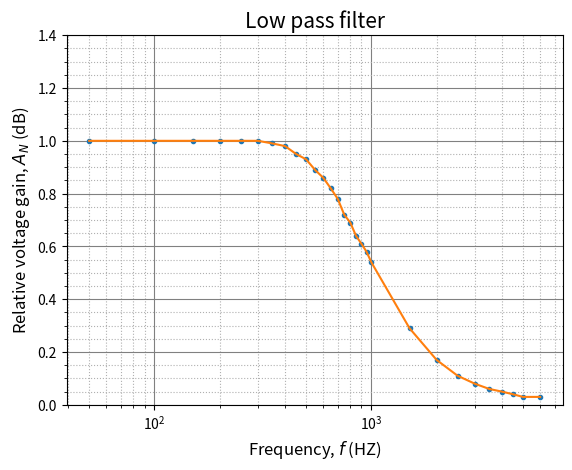

Write Python code to recreate this figure. (Note: this script raises an exception after producing the figure.)
# incomplete... need a function for bandpass.  

import matplotlib.pyplot as plt
import numpy as np
from scipy.optimize import curve_fit

# Low pass filter..............................................................

f1 = np.arange(50, 1000+1, 50)
f2 = np.arange(1500, 5000+1, 500)

f_l = np.hstack((f1, f2, [6000]))
# print(f_l)

A_l = np. array([1.0, 1.0, 1.0, 1.0, 1.0, 1.0, 0.99, 0.98, 0.95, 0.93, 0.89, 0.86, 0.82, 0.78, 0.72, 0.69, 0.64, 0.61, 0.58, 0.54, 0.29, 0.17, 0.11, 0.08, 0.06, 0.05, 0.04, 0.03, 0.03])

fig, ax = plt.subplots()

ax.set_xscale('log')

ax.plot(f_l, A_l, '.')
ax.plot(f_l, A_l, '-')

# ax.set_xlim(1e1, 1e4)
ax.set_ylim(0, 1.4)

ax.set_title('Low pass filter', fontsize=15)
ax.set_xlabel(r'Frequency, $f$ (HZ)', fontsize=12)
ax.set_ylabel(r'Relative voltage gain, $A_N$ (dB)', fontsize=12)

ax.grid(which='major', color='gray')
ax.grid(which='minor', linestyle='dotted')
ax.minorticks_on()

fig.savefig('/home/badhon/python/4th_year/lowpass.png', dpi=2000)

# High pass filter..............................................................

f3 = f1[1:]
# print[f3]

f_h = np.hstack((f3, f2, [5500, 6000]))
A_h = np.array([0.04, 0.04, 0.06, 0.09, 0.14, 0.19, 0.23, 0.27, 0.33, 0.38, 0.42, 0.48, 0.52, 0.58, 0.60, 0.65, 0.68, 0.72, 0.75, 0.92, 0.97, 1.0, 1.0, 1.0, 1.0, 1.0, 1.0, 1.0, 1.0])

fig1, ax = plt.subplots()

ax.set_xscale('log')

ax.plot(f_h, A_h, '.')
ax.plot(f_h, A_h, '-')

ax.set_ylim(0, 1.4)

ax.set_title('High pass filter', fontsize=15)
ax.set_xlabel(r'Frequency, $f$ (HZ)', fontsize=12)
ax.set_ylabel(r'Relative voltage gain, $A_N$ (dB)', fontsize=12)

ax.grid(which='major', color='gray')
ax.grid(which='minor', linestyle='dotted')
ax.minorticks_on()

fig1.savefig('/home/badhon/python/4th_year/highpass.png', dpi=2000)

# Band pass filter.....................................................................

f4 = f1[3:]
# print(f4)
f5 = f2[:-2]
# print(f5)

f_b = np.hstack((f4, f5, [5000, 6000]))
A_b = np.array([0.1, 0.1, 0.12, 0.12, 0.18, 0.21, 0.24, 0.33, 0.37, 0.48, 0.61, 0.77, 0.9, 1.0, 0.98, 0.74, 0.66, 0.22, 0.15, 0.12, 0.1, 0.08, 0.07, 0.06, 0.05])

# def g(x, a, b, sigma):
#    return a*np.exp(-(x-b)**2/(2*sigma**2)) 

# popt, pcov = curve_fit(g, f_b, A_b)
# xfit = np.linspace(min(f_b), max(f_b), 1000)

fig2, ax = plt.subplots()

ax.set_xscale('log')

ax.plot(f_b, A_b, '.')
ax.plot(f_b, A_b, '-')
# ax.plot(xfit, g(xfit, popt[0], popt[1], popt[2]))

ax.set_ylim(0, 1.4)

# ughhhhhh........................................
# sokale ct ;( pore korbo!

ax.set_title('Band pass filter', fontsize=15)
ax.set_xlabel(r'Frequency, $f$ (HZ)', fontsize=12)
ax.set_ylabel(r'Relative voltage gain, $A_N$ (dB)', fontsize=12)

ax.grid(which='major', color='gray')
ax.grid(which='minor', linestyle='dotted')
ax.minorticks_on()

fig2.savefig('/home/badhon/python/4th_year/bandpass.png', dpi=2000)

plt.show()
